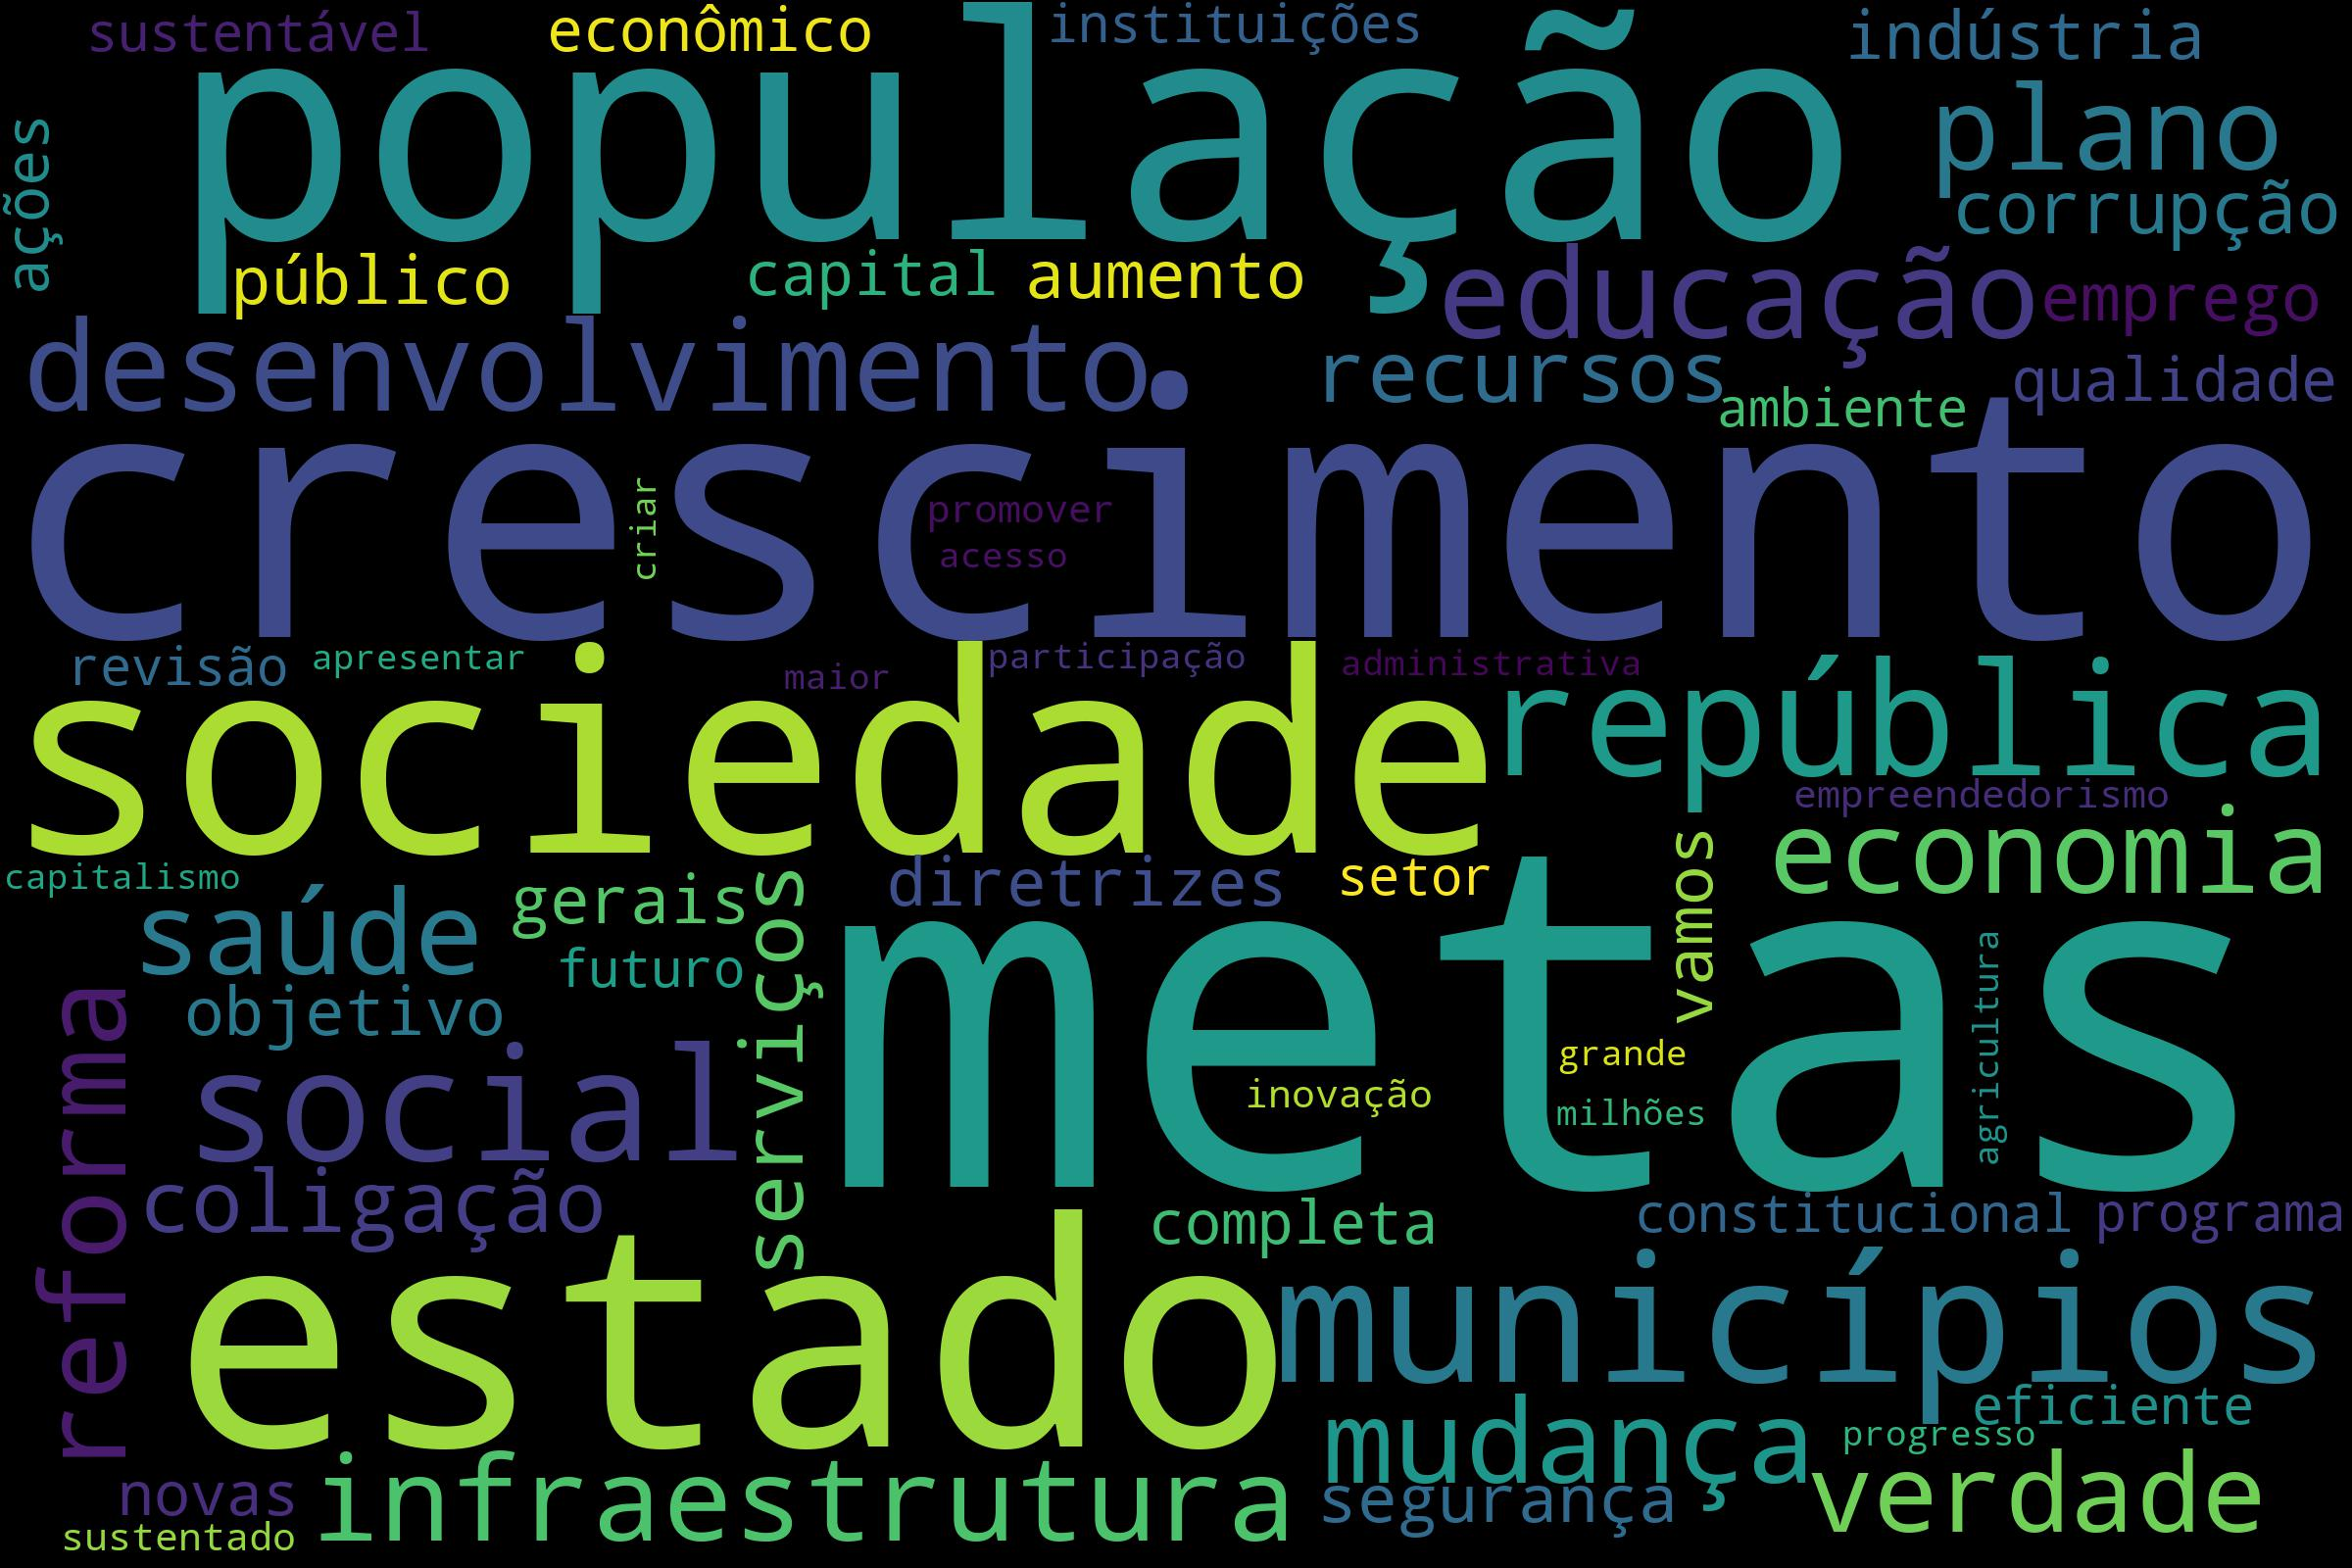

The data file committed next to this chart (first rows):
metas, 13
crescimento, 13
estado, 10
população, 10
sociedade, 9
municípios, 8
república, 8
social, 8
desenvolvimento, 8
educação, 8
economia, 7
infraestrutura, 7
saúde, 7
reforma, 7
mudança, 7
plano, 7
verdade, 6
coligação, 6
serviços, 6
recursos, 6
corrupção, 6
público, 5
gerais, 5
vamos, 5
segurança, 5
indústria, 5
emprego, 5
objetivo, 5
aumento, 5
diretrizes, 5
ações, 4
completa, 4
qualidade, 4
econômico, 4
novas, 4
capital, 4
instituições, 4
sustentável, 4
revisão, 4
programa, 4
setor, 4
constitucional, 4
ambiente, 4
eficiente, 4
futuro, 4
empreendedorismo, 4
inovação, 4
promover, 4
sustentado, 4
progresso, 3
maior, 3
acesso, 3
grande, 3
administrativa, 3
participação, 3
capitalismo, 3
milhões, 3
apresentar, 3
agricultura, 3
criar, 3
